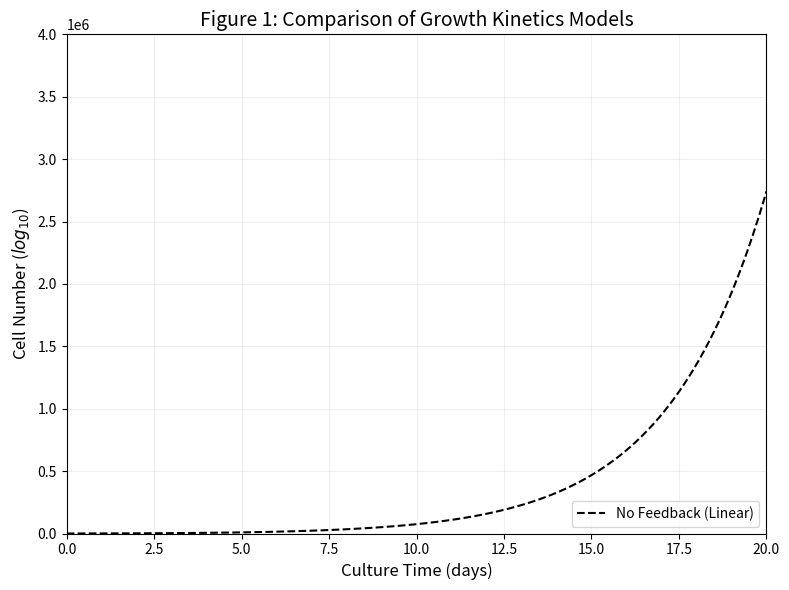

Generate this figure with matplotlib:
import numpy as np
import matplotlib.pyplot as plt
from scipy.integrate import odeint


def get_base_params():
    """Base parameters from Table S2 best-fit for MCF7/neo cells."""
    return {
        'p0': 0.25, 'q0': 0.2,   # CSC division probabilities
        'p1': 0.3, 'q1': 0.1,   # PC division probabilities
        'v0': 1.0,              # CSC synthesis rate
        'v1': 2.0,              # PC synthesis rate (v0/v1 = 0.5)
        'd0': 0.01,             # CSC death rate (d0/d2 = 0.1)
        'd1': 0.05,             # PC death rate (d1/d2 = 0.5)
        'd2': 0.1               # TDC death rate
    }

# 1. Linear Model (No Feedback) - Eq. S1
def model_linear(y, t):
    """Simple cell lineage model without feedback control[cite: 1383]."""
    x0, x1, x2 = y
    p = get_base_params()
    
    dx0 = (p['p0'] - p['q0']) * p['v0'] * x0 - p['d0'] * x0
    dx1 = (1 - p['p0'] + p['q0']) * p['v0'] * x0 + (p['p1'] - p['q1']) * p['v1'] * x1 - p['d1'] * x1
    dx2 = (1 - p['p1'] + p['q1']) * p['v1'] * x1 - p['d2'] * x2
    return [dx0, dx1, dx2]

# 2. Type I Feedback Model (Rate Regulation) - Eq. S2
def model_type_I(y, t):
    """Feedback from TDCs regulating synthesis rates (v-parameters)[cite: 1397]."""
    x0, x1, x2 = y
    p = get_base_params()
    beta0 = 1.0e-13 # Strength of Type I feedback 
    beta1 = 1.0e-13
    
    # Negative feedback via Hill function with coefficient 2 [cite: 1396]
    f0 = 1 / (1 + beta0 * (x2*(t-p['tau_delay']))**2)
    f1 = 1 / (1 + beta1 * x2**2)
    
    dx0 = (p['p0'] - p['q0']) * (p['v0'] * f0) * x0 - p['d0'] * x0
    dx1 = (1 - p['p0'] + p['q0']) * (p['v0'] * f0) * x0 + (p['p1'] - p['q1']) * (p['v1'] * f1) * x1 - p['d1'] * x1
    dx2 = (1 - p['p1'] + p['q1']) * (p['v1'] * f1) * x1 - p['d2'] * x2
    return [dx0, dx1, dx2]

# 3. Type II Feedback Model (Division Probability) - Eq. S3
def model_type_II(y, t):
    """Feedback from TDCs regulating symmetric division probabilities (p, q)[cite: 1401]."""
    x0, x1, x2 = y
    p = get_base_params()
    gamma = 2.3e-17 # Strength of Type II feedback 
    
    # Negative feedback on division probabilities [cite: 1400]
    p0_eff = p['p0'] / (1 + gamma * x2**2)
    q0_eff = p['q0'] / (1 + gamma * x2**2)
    p1_eff = p['p1'] / (1 + gamma * x2**2)
    q1_eff = p['q1'] / (1 + gamma * x2**2)
    
    dx0 = (p0_eff - q0_eff) * p['v0'] * x0 - p['d0'] * x0
    dx1 = (1 - p0_eff + q0_eff) * p['v0'] * x0 + (p1_eff - q1_eff) * p['v1'] * x1 - p['d1'] * x1
    dx2 = (1 - p1_eff + q1_eff) * p['v1'] * x1 - p['d2'] * x2
    return [dx0, dx1, dx2]

# 4. Combined Type I & II Feedback Model - Eq. S4
def model_combined(y, t):
    """Combined negative feedbacks on both division rates and probabilities[cite: 1405]."""
    x0, x1, x2 = y
    p = get_base_params()
    beta = 1.0e-13 
    gamma = 2.3e-17
    
    f_rate = 1 / (1 + beta * x2**2)
    p0_eff = p['p0'] / (1 + gamma * x2**2)
    q0_eff = p['q0'] / (1 + gamma * x2**2)
    p1_eff = p['p1'] / (1 + gamma * x2**2)
    q1_eff = p['q1'] / (1 + gamma * x2**2)
    
    dx0 = (p0_eff - q0_eff) * (p['v0'] * f_rate) * x0 - p['d0'] * x0
    dx1 = (1 - p0_eff + q0_eff) * (p['v0'] * f_rate) * x0 + (p1_eff - q1_eff) * (p['v1'] * f_rate) * x1 - p['d1'] * x1
    dx2 = (1 - p1_eff + q1_eff) * (p['v1'] * f_rate) * x1 - p['d2'] * x2
    return [dx0, dx1, dx2]

# --- DRIVER CODE ---

def run_reproduction_fig1():
    # 1. Simulation parameters
    t = np.linspace(0, 20, 1000)  # Time in days
    y0 = [1.8e2, 0, 0]              # Initial conditions: 10,000 CSCs, 0 PCs, 0 TDCs
    
    # 2. Run simulations for each model
    # Note: These refer to the independent functions implemented previously
    sol_linear   = odeint(model_linear, y0, t)
    # sol_type_I   = odeint(model_type_I, y0, t)
    # sol_type_II  = odeint(model_type_II, y0, t)
    # sol_combined = odeint(model_combined, y0, t)
    
    # 3. Calculate Total Cell Number (x0 + x1 + x2) for each
    total_linear   = np.sum(sol_linear, axis=1)
    # total_type_I   = np.sum(sol_type_I, axis=1)
    # total_type_II  = np.sum(sol_type_II, axis=1)
    # total_combined = np.sum(sol_combined, axis=1)
    
    # 4. Plotting (Reproducing Figure 1 aesthetics)
    plt.figure(figsize=(8, 6))
    
    plt.plot(t, total_linear, 'k--', label='No Feedback (Linear)')
    # plt.plot(t, total_type_I, 'b-', label='Type I (Rate Control)')
    # plt.plot(t, total_type_II, 'g-', label='Type II (Division Control)')
    # plt.plot(t, total_combined, 'r-', linewidth=2, label='Combined (Type I + II)')
    
    # Standard figure formatting per the paper
    plt.ylim(0, 4e6)
    plt.xlim(0, 20)
    plt.xlabel('Culture Time (days)', fontsize=12)
    plt.ylabel('Cell Number ($log_{10}$)', fontsize=12)
    plt.title('Figure 1: Comparison of Growth Kinetics Models', fontsize=14)
    plt.legend(loc='lower right')
    plt.grid(True, which="both", ls="-", alpha=0.2)
    
    plt.tight_layout()
    plt.show()

if __name__ == "__main__":
    run_reproduction_fig1()
